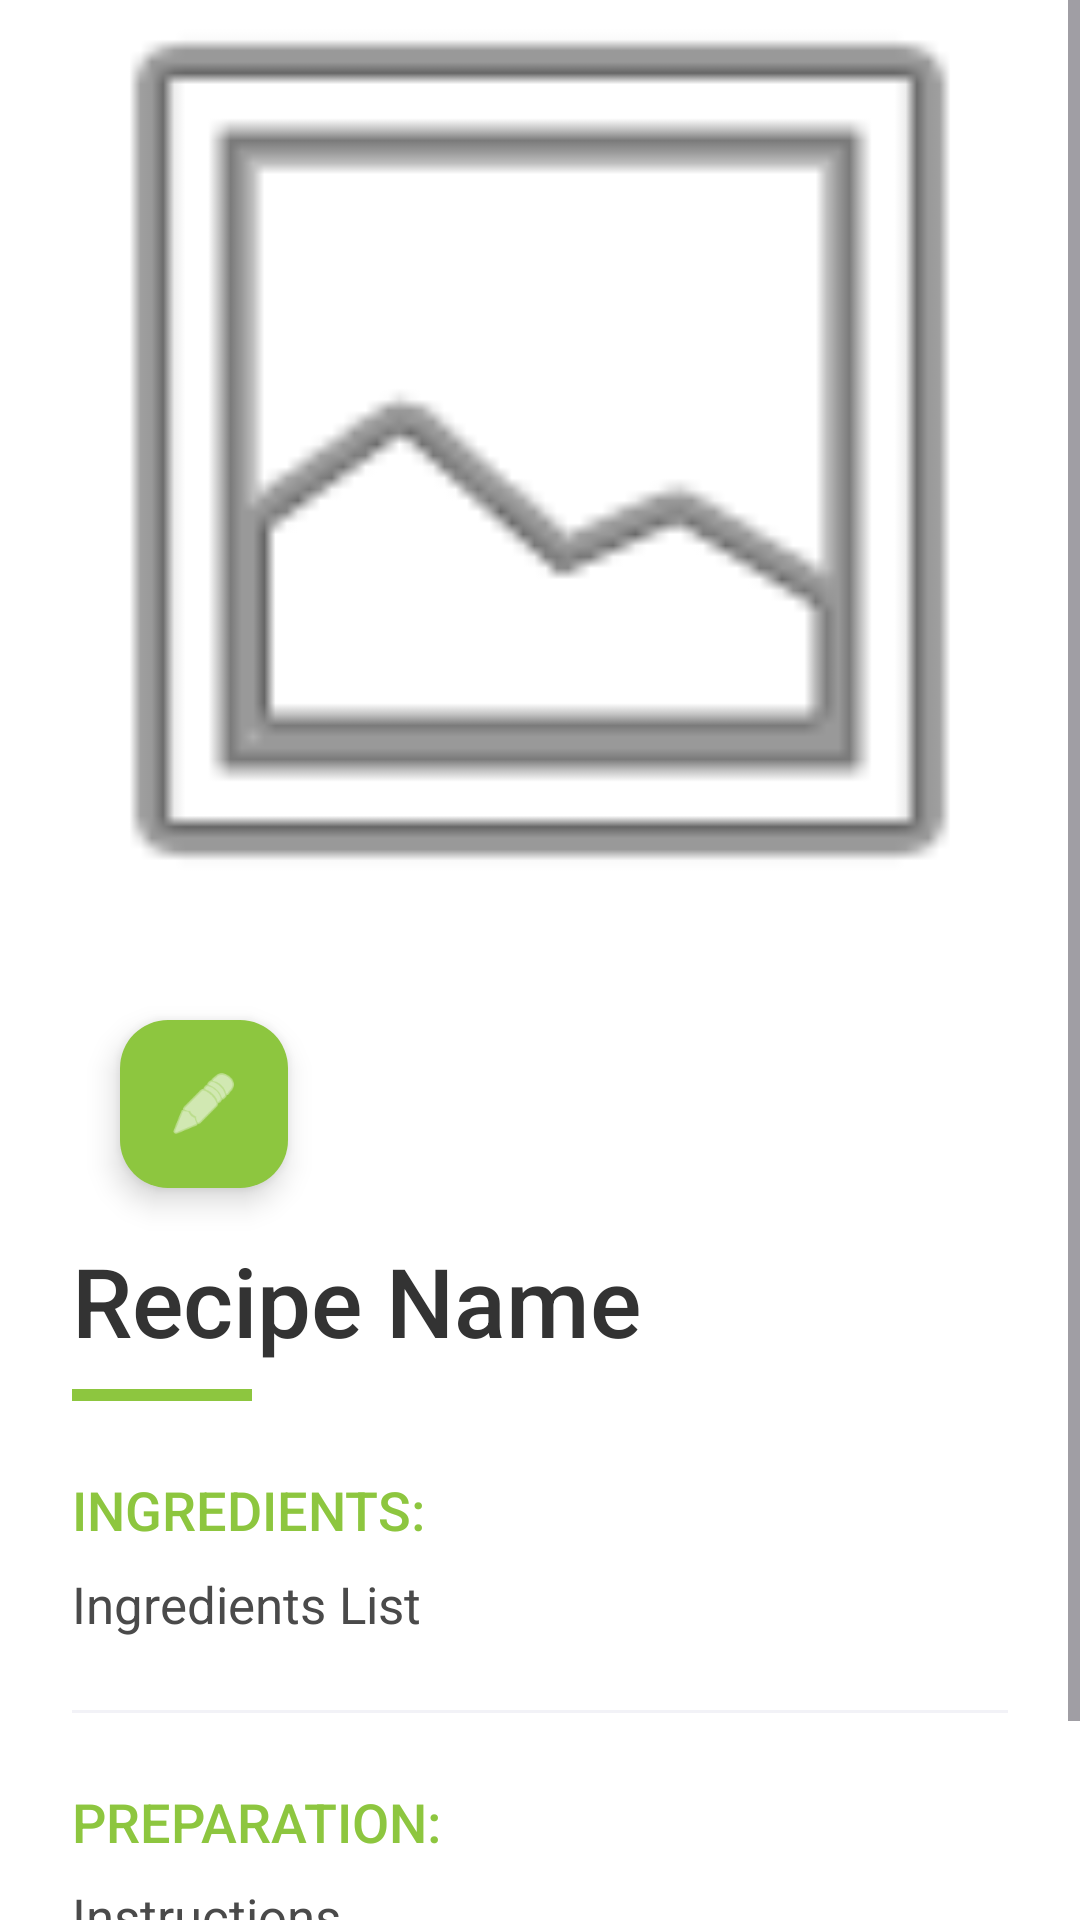

Layout XML and referenced resources for this Android screen:
<!-- AndroidManifest.xml: application theme Theme.Tal_Mitzmacher_Amit_Mitzmacher_Yuval_Tal -->
<!-- res/layout/fragment_recipe_detail.xml -->
<?xml version="1.0" encoding="utf-8"?>
<layout xmlns:android="http://schemas.android.com/apk/res/android"
    xmlns:app="http://schemas.android.com/apk/res-auto">

    <androidx.coordinatorlayout.widget.CoordinatorLayout
        android:layout_width="match_parent"
        android:layout_height="match_parent"
        android:background="#FFFFFF">

        <ScrollView
            android:layout_width="match_parent"
            android:layout_height="match_parent">

            <LinearLayout
                android:layout_width="match_parent"
                android:layout_height="wrap_content"
                android:orientation="vertical">

                <androidx.cardview.widget.CardView
                    android:layout_width="match_parent"
                    android:layout_height="300dp"
                    app:cardElevation="0dp"
                    app:cardCornerRadius="0dp"
                    app:layout_constraintTop_toTopOf="parent">

                    <ImageView
                        android:id="@+id/ivDetailImage"
                        android:layout_width="match_parent"
                        android:layout_height="match_parent"
                        android:scaleType="centerCrop"
                        android:src="@android:drawable/ic_menu_gallery" />
                </androidx.cardview.widget.CardView>

                <LinearLayout
                    android:layout_width="match_parent"
                    android:layout_height="wrap_content"
                    android:orientation="vertical"
                    android:padding="24dp">

                    <com.google.android.material.floatingactionbutton.FloatingActionButton
                        android:id="@+id/btnEditRecipe"
                        android:layout_width="wrap_content"
                        android:layout_height="wrap_content"
                        android:layout_margin="16dp"
                        app:fabSize="mini"
                        android:src="@android:drawable/ic_menu_edit"
                        app:backgroundTint="#8DC63F"
                        app:tint="#FFFFFF"
                        app:layout_constraintTop_toTopOf="parent"
                        app:layout_constraintEnd_toEndOf="parent" />

                    <TextView
                        android:id="@+id/tvDetailTitle"
                        android:layout_width="match_parent"
                        android:layout_height="wrap_content"
                        android:fontFamily="sans-serif-medium"
                        android:textColor="#333333"
                        android:textSize="32sp"
                        android:text="@string/tvDetailTitle" />

                    <View
                        android:layout_width="60dp"
                        android:layout_height="4dp"
                        android:layout_marginTop="8dp"
                        android:layout_marginBottom="24dp"
                        android:background="#8DC63F" />

                    <TextView
                        android:layout_width="wrap_content"
                        android:layout_height="wrap_content"
                        android:text="@string/ingredients_label"
                        android:textColor="#8DC63F"
                        android:textSize="18sp"
                        android:fontFamily="sans-serif-medium"
                        android:textAllCaps="true" />

                    <TextView
                        android:id="@+id/tvDetailIngredients"
                        android:layout_width="match_parent"
                        android:layout_height="wrap_content"
                        android:layout_marginTop="8dp"
                        android:layout_marginBottom="24dp"
                        android:lineSpacingExtra="4dp"
                        android:textColor="#4A4A4A"
                        android:textSize="17sp"
                        android:text="@string/tvDetailIngredients" />

                    <View
                        android:layout_width="match_parent"
                        android:layout_height="1dp"
                        android:layout_marginBottom="24dp"
                        android:background="#F2F2F7" />

                    <TextView
                        android:layout_width="wrap_content"
                        android:layout_height="wrap_content"
                        android:text="@string/instructions_label"
                        android:textColor="#8DC63F"
                        android:textSize="18sp"
                        android:fontFamily="sans-serif-medium"
                        android:textAllCaps="true" />

                    <TextView
                        android:id="@+id/tvDetailInstructions"
                        android:layout_width="match_parent"
                        android:layout_height="wrap_content"
                        android:layout_marginTop="8dp"
                        android:layout_marginBottom="40dp"
                        android:lineSpacingExtra="6dp"
                        android:textColor="#4A4A4A"
                        android:textSize="17sp"
                        android:text="@string/tvDetailInstructions" />

                </LinearLayout>
            </LinearLayout>
        </ScrollView>

    </androidx.coordinatorlayout.widget.CoordinatorLayout>
</layout>
<!-- resources referenced by this layout -->
<resources>
  <string name="ingredients_label">Ingredients:</string>
  <string name="instructions_label">Preparation:</string>
  <string name="tvDetailIngredients">Ingredients List</string>
  <string name="tvDetailInstructions">Instructions</string>
  <string name="tvDetailTitle">Recipe Name</string>
  <style name="Theme.Tal_Mitzmacher_Amit_Mitzmacher_Yuval_Tal" parent="Base.Theme.Tal_Mitzmacher_Amit_Mitzmacher_Yuval_Tal" />
  <style name="Base.Theme.Tal_Mitzmacher_Amit_Mitzmacher_Yuval_Tal" parent="Theme.Material3.DayNight.NoActionBar">
          
          
      </style>
</resources>
